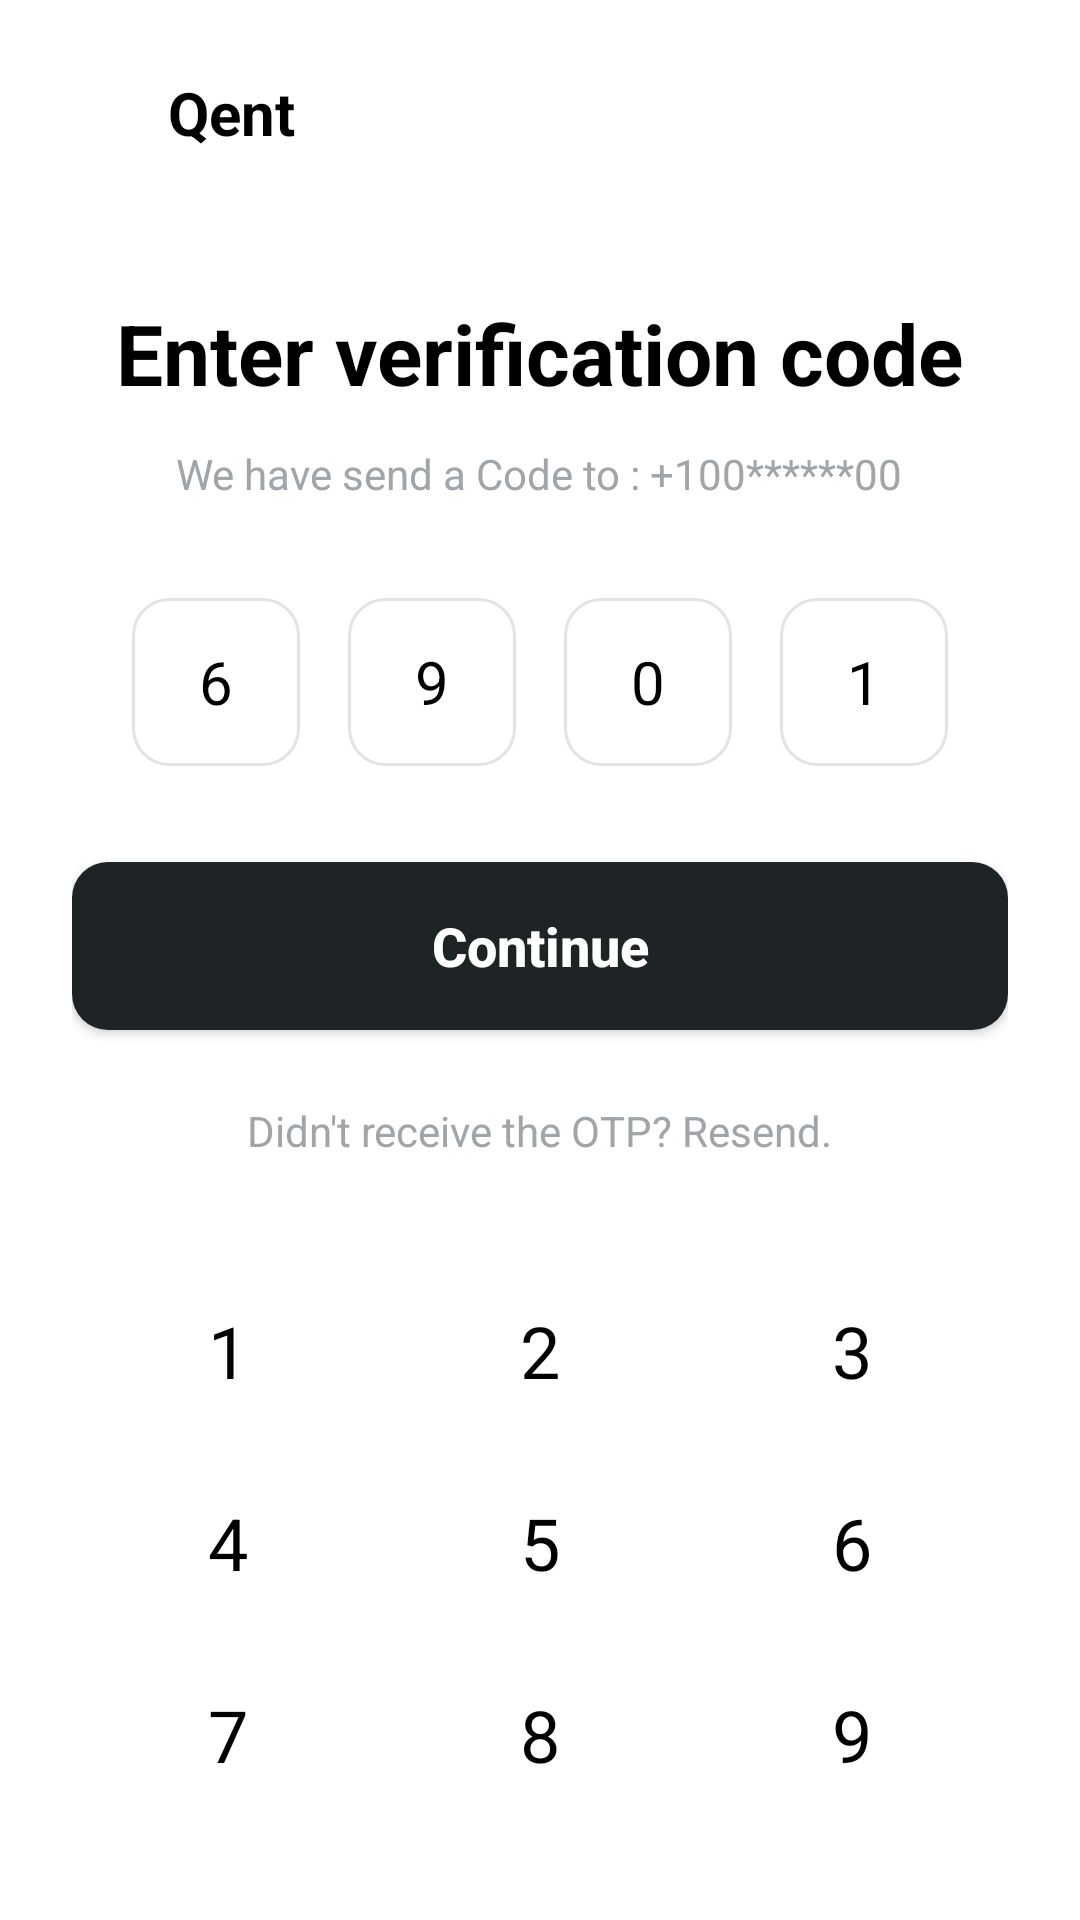

Android layout source for this screen:
<!-- AndroidManifest.xml: application theme Theme.Carrentalapp -->
<!-- res/layout/activity_otp_verification.xml -->
<?xml version="1.0" encoding="utf-8"?>
<LinearLayout xmlns:android="http://schemas.android.com/apk/res/android"
    xmlns:app="http://schemas.android.com/apk/res-auto"
    android:layout_width="match_parent"
    android:layout_height="match_parent"
    android:orientation="vertical"
    android:padding="24dp"
    android:background="@color/white">

    <LinearLayout
        android:layout_width="wrap_content"
        android:layout_height="wrap_content"
        android:orientation="horizontal"
        android:gravity="center_vertical"
        android:layout_marginBottom="48dp">
        <ImageView
            android:layout_width="24dp"
            android:layout_height="24dp"
            android:src="@drawable/ic_qent_logo"
            app:tint="@color/black" />
        <TextView
            android:layout_width="wrap_content"
            android:layout_height="wrap_content"
            android:text="Qent"
            android:textSize="20sp"
            android:textStyle="bold"
            android:textColor="@color/black"
            android:layout_marginStart="8dp" />
    </LinearLayout>

    <TextView
        android:layout_width="wrap_content"
        android:layout_height="wrap_content"
        android:text="Enter verification code"
        android:textSize="28sp"
        android:textStyle="bold"
        android:textColor="@color/black"
        android:layout_gravity="center_horizontal"
        android:layout_marginBottom="12dp" />

    <TextView
        android:layout_width="wrap_content"
        android:layout_height="wrap_content"
        android:text="We have send a Code to : +100******00"
        android:textSize="14sp"
        android:textColor="@color/hint_gray"
        android:gravity="center"
        android:layout_gravity="center_horizontal"
        android:layout_marginBottom="32dp" />

    <LinearLayout
        android:layout_width="match_parent"
        android:layout_height="wrap_content"
        android:orientation="horizontal"
        android:gravity="center"
        android:layout_marginBottom="32dp">
        <TextView
            android:layout_width="56dp"
            android:layout_height="56dp"
            android:background="@drawable/bg_edittext"
            android:gravity="center"
            android:text="6"
            android:textSize="20sp"
            android:textColor="@color/black"
            android:layout_marginHorizontal="8dp" />
        <TextView
            android:layout_width="56dp"
            android:layout_height="56dp"
            android:background="@drawable/bg_edittext"
            android:gravity="center"
            android:text="9"
            android:textSize="20sp"
            android:textColor="@color/black"
            android:layout_marginHorizontal="8dp" />
        <TextView
            android:layout_width="56dp"
            android:layout_height="56dp"
            android:background="@drawable/bg_edittext"
            android:gravity="center"
            android:text="0"
            android:textSize="20sp"
            android:textColor="@color/black"
            android:layout_marginHorizontal="8dp" />
        <TextView
            android:layout_width="56dp"
            android:layout_height="56dp"
            android:background="@drawable/bg_edittext"
            android:gravity="center"
            android:text="1"
            android:textSize="20sp"
            android:textColor="@color/black"
            android:layout_marginHorizontal="8dp" />
    </LinearLayout>

    <Button
        android:id="@+id/btn_continue_otp"
        android:layout_width="match_parent"
        android:layout_height="56dp"
        android:background="@drawable/bg_button_dark"
        android:text="Continue"
        android:textAllCaps="false"
        android:textColor="@color/white"
        android:textSize="18sp"
        android:textStyle="bold"
        app:backgroundTint="@null"
        android:layout_marginBottom="24dp" />

    <TextView
        android:layout_width="wrap_content"
        android:layout_height="wrap_content"
        android:layout_gravity="center_horizontal"
        android:text="Didn't receive the OTP? Resend."
        android:textColor="@color/hint_gray"
        android:layout_marginBottom="32dp" />

    <View
        android:layout_width="match_parent"
        android:layout_height="0dp"
        android:layout_weight="1" />

    <GridLayout
        android:layout_width="match_parent"
        android:layout_height="wrap_content"
        android:columnCount="3"
        android:rowCount="4"
        android:layout_marginBottom="16dp">

        
        <TextView style="@style/KeypadButton" android:text="1" />
        <TextView style="@style/KeypadButton" android:text="2" />
        <TextView style="@style/KeypadButton" android:text="3" />
        <TextView style="@style/KeypadButton" android:text="4" />
        <TextView style="@style/KeypadButton" android:text="5" />
        <TextView style="@style/KeypadButton" android:text="6" />
        <TextView style="@style/KeypadButton" android:text="7" />
        <TextView style="@style/KeypadButton" android:text="8" />
        <TextView style="@style/KeypadButton" android:text="9" />
        <View android:layout_width="0dp" android:layout_height="48dp" android:layout_columnWeight="1" />
        <TextView style="@style/KeypadButton" android:text="0" />
        <ImageView
            android:layout_width="0dp"
            android:layout_height="48dp"
            android:layout_columnWeight="1"
            android:src="@android:drawable/ic_input_delete"
            app:tint="@color/black"
            android:padding="12dp" />
    </GridLayout>

</LinearLayout>
<!-- resources referenced by this layout -->
<resources>
  <color name="black">#FF000000</color>
  <color name="hint_gray">#A0A5A9</color>
  <color name="white">#FFFFFFFF</color>
  <!-- drawable bg_button_dark (drawable) -->
  <?xml version="1.0" encoding="utf-8"?>
  <ripple xmlns:android="http://schemas.android.com/apk/res/android"
      android:color="#40FFFFFF">
      <item>
          <shape>
              <solid android:color="@color/dark_gray" />
              <corners android:radius="12dp" />
          </shape>
      </item>
  </ripple>
  <!-- drawable bg_edittext (drawable) -->
  <?xml version="1.0" encoding="utf-8"?>
  <shape xmlns:android="http://schemas.android.com/apk/res/android">
      <solid android:color="@color/white" />
      <stroke android:width="1dp" android:color="@color/border_gray" />
      <corners android:radius="12dp" />
  </shape>
  <style name="KeypadButton">
          <item name="android:layout_width">0dp</item>
          <item name="android:layout_height">64dp</item>
          <item name="android:layout_columnWeight">1</item>
          <item name="android:gravity">center</item>
          <item name="android:textSize">24sp</item>
          <item name="android:textColor">@color/black</item>
          <item name="android:background">?attr/selectableItemBackgroundBorderless</item>
      </style>
  <style name="Theme.Carrentalapp" parent="Theme.MaterialComponents.DayNight.NoActionBar">
          
          <item name="colorPrimary">@color/purple_500</item>
          <item name="colorPrimaryVariant">@color/purple_700</item>
          <item name="colorOnPrimary">@color/white</item>
          
          <item name="colorSecondary">@color/teal_200</item>
          <item name="colorSecondaryVariant">@color/teal_700</item>
          <item name="colorOnSecondary">@color/black</item>
          
          <item name="android:statusBarColor">?attr/colorPrimaryVariant</item>
          
      </style>
  <color name="dark_gray">#1E2325</color>
  <color name="border_gray">#E0E4E7</color>
  <color name="purple_500">#FF6200EE</color>
  <color name="purple_700">#FF3700B3</color>
  <color name="teal_200">#FF03DAC5</color>
  <color name="teal_700">#FF018786</color>
</resources>
